Run: headless pygame with SDL's dummy video driver; simulated clock (each Clock.tick advances the game by its frame time, no real sleeping); random seed 0; keys injected as events and as key.get_pressed() state; no mouse input.
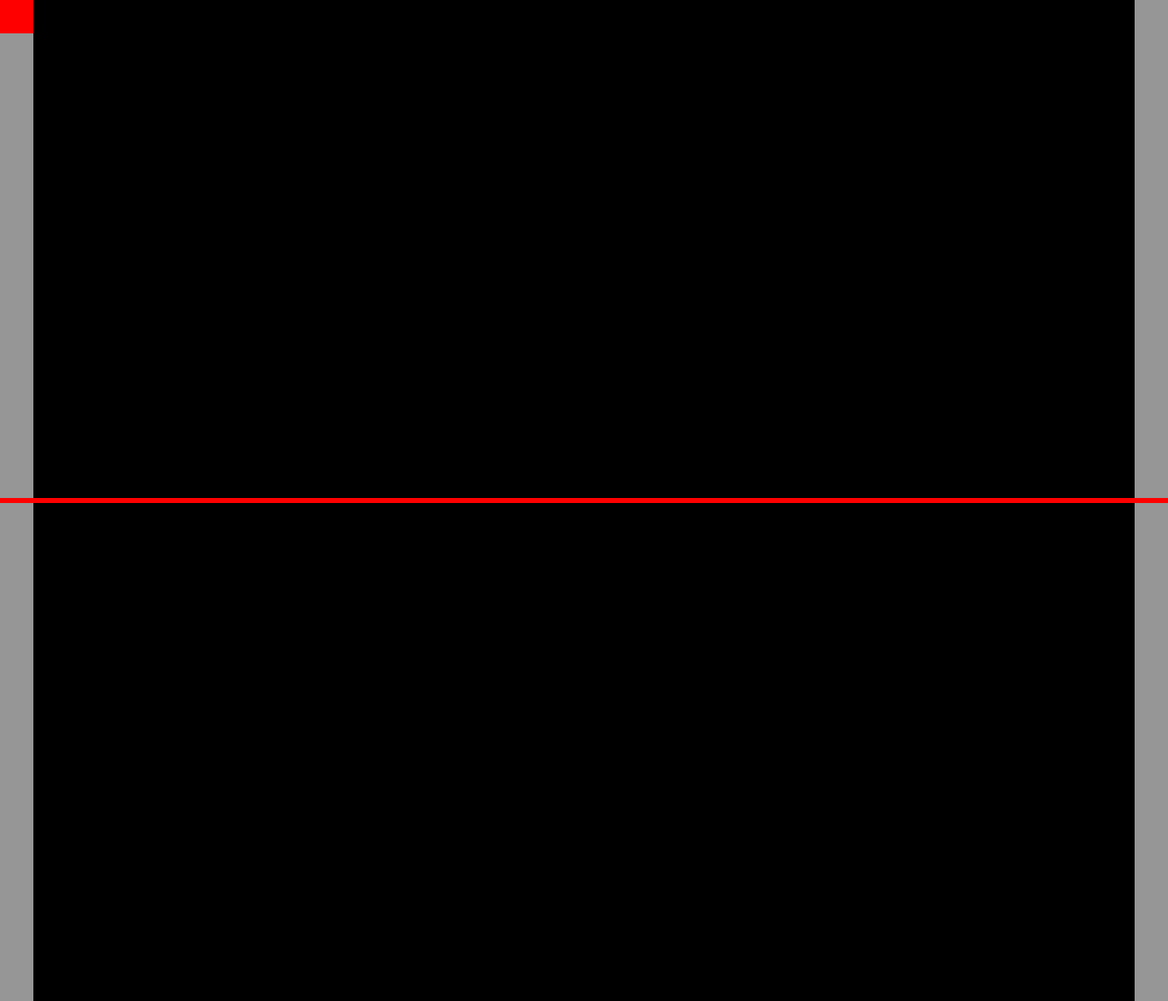
Frame 1 of 4 · flips 1–60 · no input
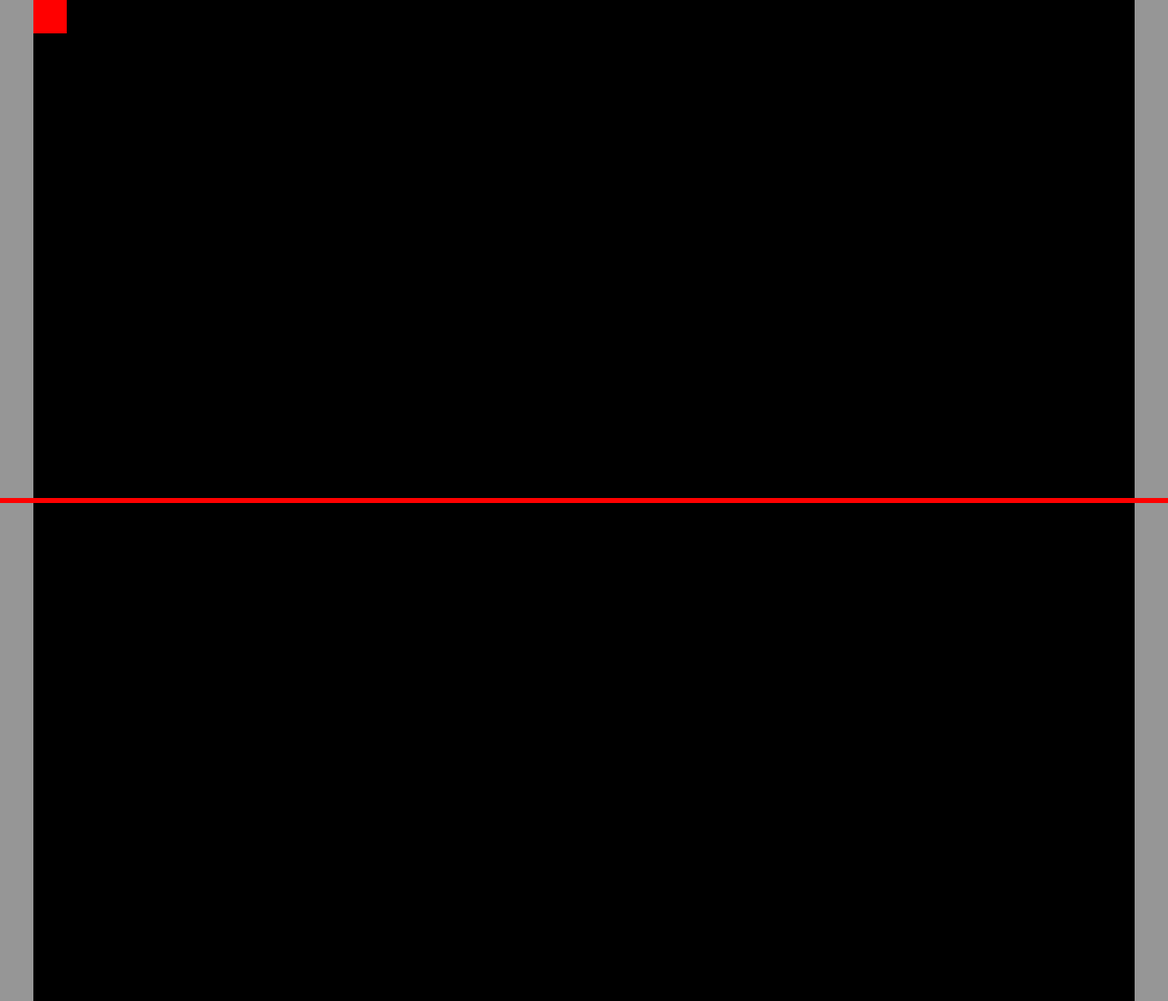
Frame 2 of 4 · flips 61–180 · tapped SPACE, RETURN · held RIGHT (→), D
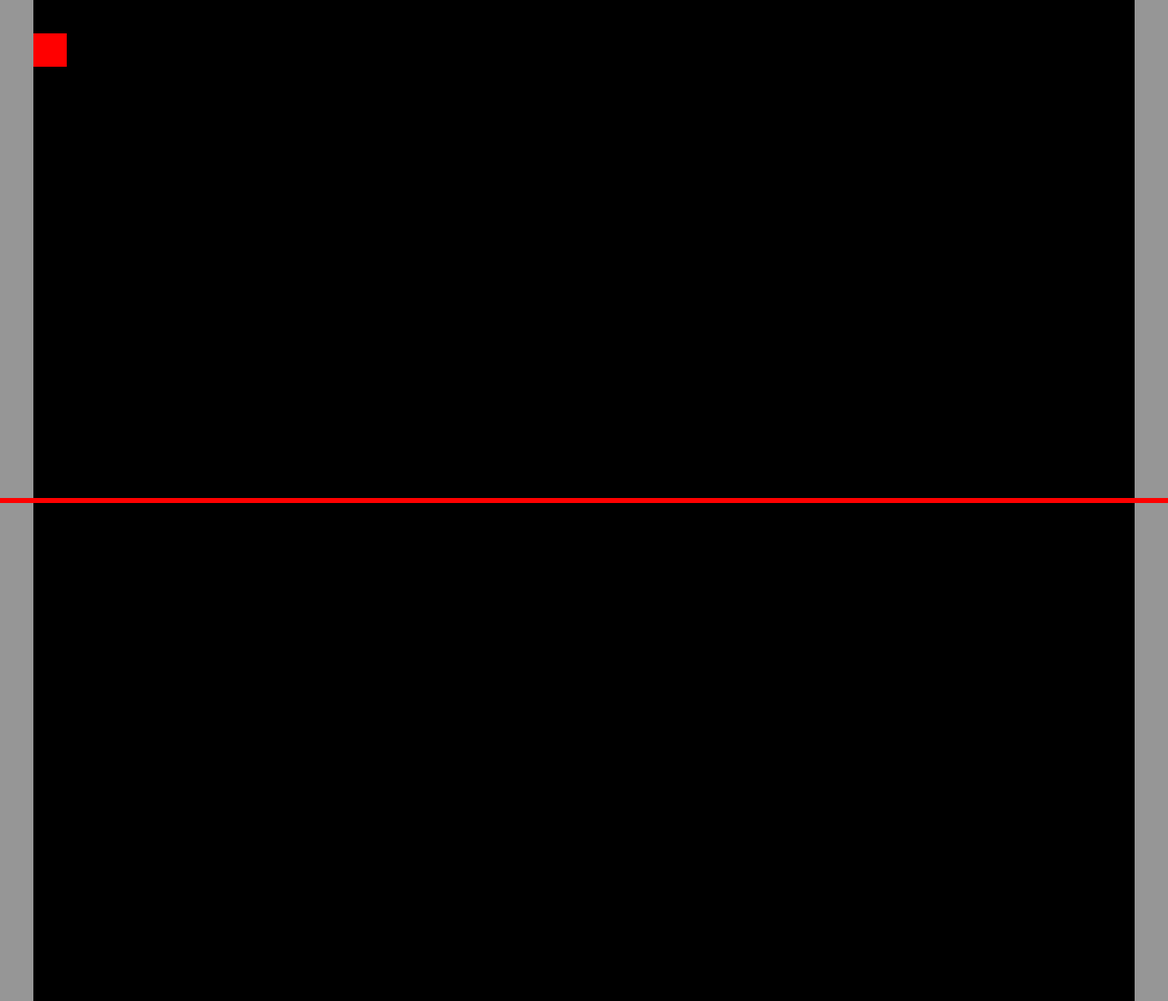
Frame 3 of 4 · flips 181–300 · held DOWN (↓), S
Frame 4 of 4 · flips 301–420 · held LEFT (←), A, UP (↑), W · screen same as frame 1, image omitted

The pygame program that drew these frames:

import pygame as py
from pygame import Vector2 as v2
py.init()

import random

FPS, WIDTH, HEIGHT = 60, 1400, 1200
window = py.display.set_mode((WIDTH, HEIGHT))
py.display.set_caption("Pygame")

BLACK = (0,0,0)

tileSize = 40

class EndZone():
    def __init__(self):
        self.rect = py.rect.Rect(WIDTH-tileSize, 0, tileSize, HEIGHT)
        self.rect2 = py.rect.Rect(0, 0, tileSize, HEIGHT)
        self.colour = (150,150,150)

class RedPlayer():
    def __init__(self):
        self.pos = v2(0,0)
        self.size = v2(tileSize,tileSize)
        self.moveSpeed = v2(tileSize,tileSize)
        self.rect = py.rect.Rect(self.pos, self.size)
        self.normalColour = (255,0,0)
        self.invertedColour = (224, 127, 127)
        self.colour = self.normalColour

        self.movesDic = {
            "w":[v2(0,-1),v2(0,1)],
            "a":[v2(-1,0),v2(1,0)],
            "s":[v2(0,1),v2(0,-1)],
            "d":[v2(1,0),v2(-1,0)],
        }
        self.pastMoves = []

    def move(self, move):
        self.colour = self.normalColour

        if move in self.movesDic:
            newPos = v2(self.pos.x + self.movesDic[move][0].x * self.moveSpeed.x, self.pos.y + self.movesDic[move][0].y * self.moveSpeed.y)
            if newPos.x >= 0 and newPos.x < WIDTH and newPos.y >= 0 and newPos.y < HEIGHT/2:
                self.pos = newPos
                self.rect = py.rect.Rect(self.pos, self.size)
                self.pastMoves.insert(0, move)
                return True
            else:
                return False

    def invertedMove(self, index):
        self.colour = self.invertedColour

        if index >= len(self.pastMoves):
            return

        move = self.pastMoves[index]

        if move in self.movesDic:
            self.pos.x += self.movesDic[move][1].x * self.moveSpeed.x
            self.pos.y += self.movesDic[move][1].y * self.moveSpeed.y

        self.rect = py.rect.Rect(self.pos, self.size)        

class BluePlayer():
    def __init__(self):
        self.pos = v2(WIDTH-tileSize,HEIGHT/2)
        self.size = v2(tileSize,tileSize)
        self.moveSpeed = v2(tileSize,tileSize)
        self.rect = py.rect.Rect(self.pos, self.size)
        self.normalColour = (0,0,255)
        self.invertedColour = (102, 156, 237)
        self.colour = self.normalColour

        self.movesDic = {
            "w":[v2(0,-1),v2(0,1)],
            "a":[v2(-1,0),v2(1,0)],
            "s":[v2(0,1),v2(0,-1)],
            "d":[v2(1,0),v2(-1,0)],
        }
        self.pastMoves = []

    def move(self, move):
        self.colour = self.normalColour

        if move in self.movesDic:
            newPos = v2(self.pos.x + self.movesDic[move][0].x * self.moveSpeed.x, self.pos.y + self.movesDic[move][0].y * self.moveSpeed.y)
            if newPos.x >= 0 and newPos.x < WIDTH and newPos.y >= HEIGHT/2 and newPos.y < HEIGHT:
                self.pos = newPos
                self.rect = py.rect.Rect(self.pos, self.size)
                self.pastMoves.insert(0, move)
                return True
            else:
                return False

    def invertedMove(self, index):
        self.colour = self.invertedColour

        if index >= len(self.pastMoves):
            return

        move = self.pastMoves[index]

        if move in self.movesDic:
            self.pos.x += self.movesDic[move][1].x * self.moveSpeed.x
            self.pos.y += self.movesDic[move][1].y * self.moveSpeed.y

        self.rect = py.rect.Rect(self.pos, self.size)

gates = []

class Gate():
    def __init__(self, pos, side):
        self.pos = pos 
        self.side = side
        self.open = False

    def check(self, redPlayer, bluePlayer):
        if self.side == 0 and redPlayer.pos == self.pos:
            self.side = "xxx"
        elif self.side == 1 and bluePlayer.pos == self.pos:
            self.side = "xxx"

def create_gate():
    redPos = v2(random.randint(3, WIDTH/tileSize-4)*tileSize, random.randint(0, HEIGHT/tileSize/2)*tileSize)
    bluePos = v2()
    gate = Gate(redPos)

def move(redPlayer, bluePlayer, move, inverted, start, index):
    if start:
        redPlayer.move(move)
    else:
        if not inverted:
            if redPlayer.move(move):
                if index < len(bluePlayer.pastMoves):
                    bluePlayer.invertedMove(index)

        if inverted:
            bluePlayer.move(move)
            if index < len(redPlayer.pastMoves):
                redPlayer.invertedMove(index)

    print(f"RED: {redPlayer.pos}")
    print(f"BLUE: {bluePlayer.pos}")

def draw_display(redPlayer, bluePlayer, endZone, start, borderColour):
    window.fill(BLACK)

    py.draw.rect(window, endZone.colour, endZone.rect)
    py.draw.rect(window, endZone.colour, endZone.rect2)

    py.draw.rect(window, redPlayer.colour, redPlayer.rect)
    if not start or inverted:
        py.draw.rect(window, bluePlayer.colour, bluePlayer.rect)

    py.draw.rect(window, borderColour, (0, HEIGHT/2-3, WIDTH, 6))

def main():
    run = True
    clock = py.time.Clock()

    redPlayer = RedPlayer()
    bluePlayer = BluePlayer()
    endZone = EndZone()

    global inverted, index, start

    inverted = False
    index = 0
    start = True

    while run:
        clock.tick(FPS)

        for event in py.event.get():
            if event.type == py.QUIT:
                run = False
            elif event.type == py.KEYDOWN and event.key == py.K_ESCAPE:
                run = False

            if event.type == py.KEYDOWN and event.key == py.K_w:
                move(redPlayer, bluePlayer, "w", inverted, start, index)
                index += 1
            if event.type == py.KEYDOWN and event.key == py.K_a:
                move(redPlayer, bluePlayer, "a", inverted, start, index)
                index += 1
            if event.type == py.KEYDOWN and event.key == py.K_s:
                move(redPlayer, bluePlayer, "s", inverted, start, index)
                index += 1
            if event.type == py.KEYDOWN and event.key == py.K_d:
                move(redPlayer, bluePlayer, "d", inverted, start, index)
                index += 1

        if not inverted and redPlayer.pos.x >= WIDTH-tileSize-1 or inverted and bluePlayer.pos.x < tileSize:
            if start:
                start = False
            if inverted:
                inverted = False
                redPlayer.pos.x = 0
                redPlayer.pos.y = HEIGHT/2 - (bluePlayer.pos.y - (HEIGHT/2)) - tileSize
                redPlayer.rect = py.rect.Rect(redPlayer.pos, redPlayer.size)
                redPlayer.colour = redPlayer.normalColour
                bluePlayer.colour = bluePlayer.invertedColour
            else:
                inverted = True
                bluePlayer.pos.x = WIDTH-tileSize
                bluePlayer.pos.y = HEIGHT - redPlayer.pos.y - tileSize
                bluePlayer.rect = py.rect.Rect(bluePlayer.pos, bluePlayer.size)
                redPlayer.colour = redPlayer.invertedColour
                bluePlayer.colour = bluePlayer.normalColour
            index = 0
            print("invert")

        if inverted:
            borderColour = (0,0,255)
        else:
            borderColour = (255,0,0)

        draw_display(redPlayer, bluePlayer, endZone, start, borderColour)
        py.display.flip()

    py.quit()

if __name__ == "__main__":
    main()
